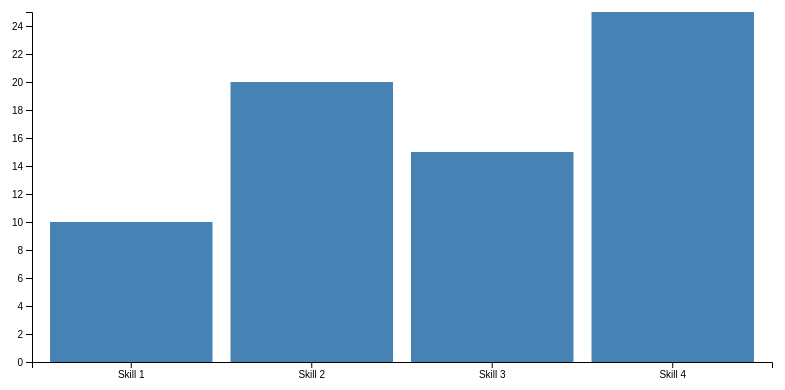
D3 v7 page, settled after 360 driven frames (6 s of simulated time); the page loaded 1 data file(s).


// ── script.js
d3.csv("sample-data.csv").then(function(data) {
    const margin = {top: 20, right: 20, bottom: 30, left: 40};
    const width = 800 - margin.left - margin.right;
    const height = 400 - margin.top - margin.bottom;
  
    const x = d3.scaleBand()
      .domain(data.map(d => d.skill))
      .range([0, width])
      .padding(0.1);
  
    const y = d3.scaleLinear()
      .domain([0, d3.max(data, d => +d.value)])
      .range([height, 0]);
  
    const svg = d3.select("#chart")
      .append("svg")
      .attr("width", width + margin.left + margin.right)
      .attr("height", height + margin.top + margin.bottom)
      .append("g")
      .attr("transform", `translate(${margin.left},${margin.top})`);
  
    svg.selectAll(".bar")
      .data(data)
      .enter().append("rect")
      .attr("class", "bar")
      .attr("x", d => x(d.skill))
      .attr("width", x.bandwidth())
      .attr("y", d => y(+d.value))
      .attr("height", d => height - y(+d.value))
      .attr("fill", "steelblue");
  
    svg.append("g")
      .attr("transform", `translate(0,${height})`)
      .call(d3.axisBottom(x));
  
    svg.append("g")
      .call(d3.axisLeft(y));
  });
  

### data: sample-data.csv
skill, value
Skill 1, 10
Skill 2, 20
Skill 3, 15
Skill 4, 25